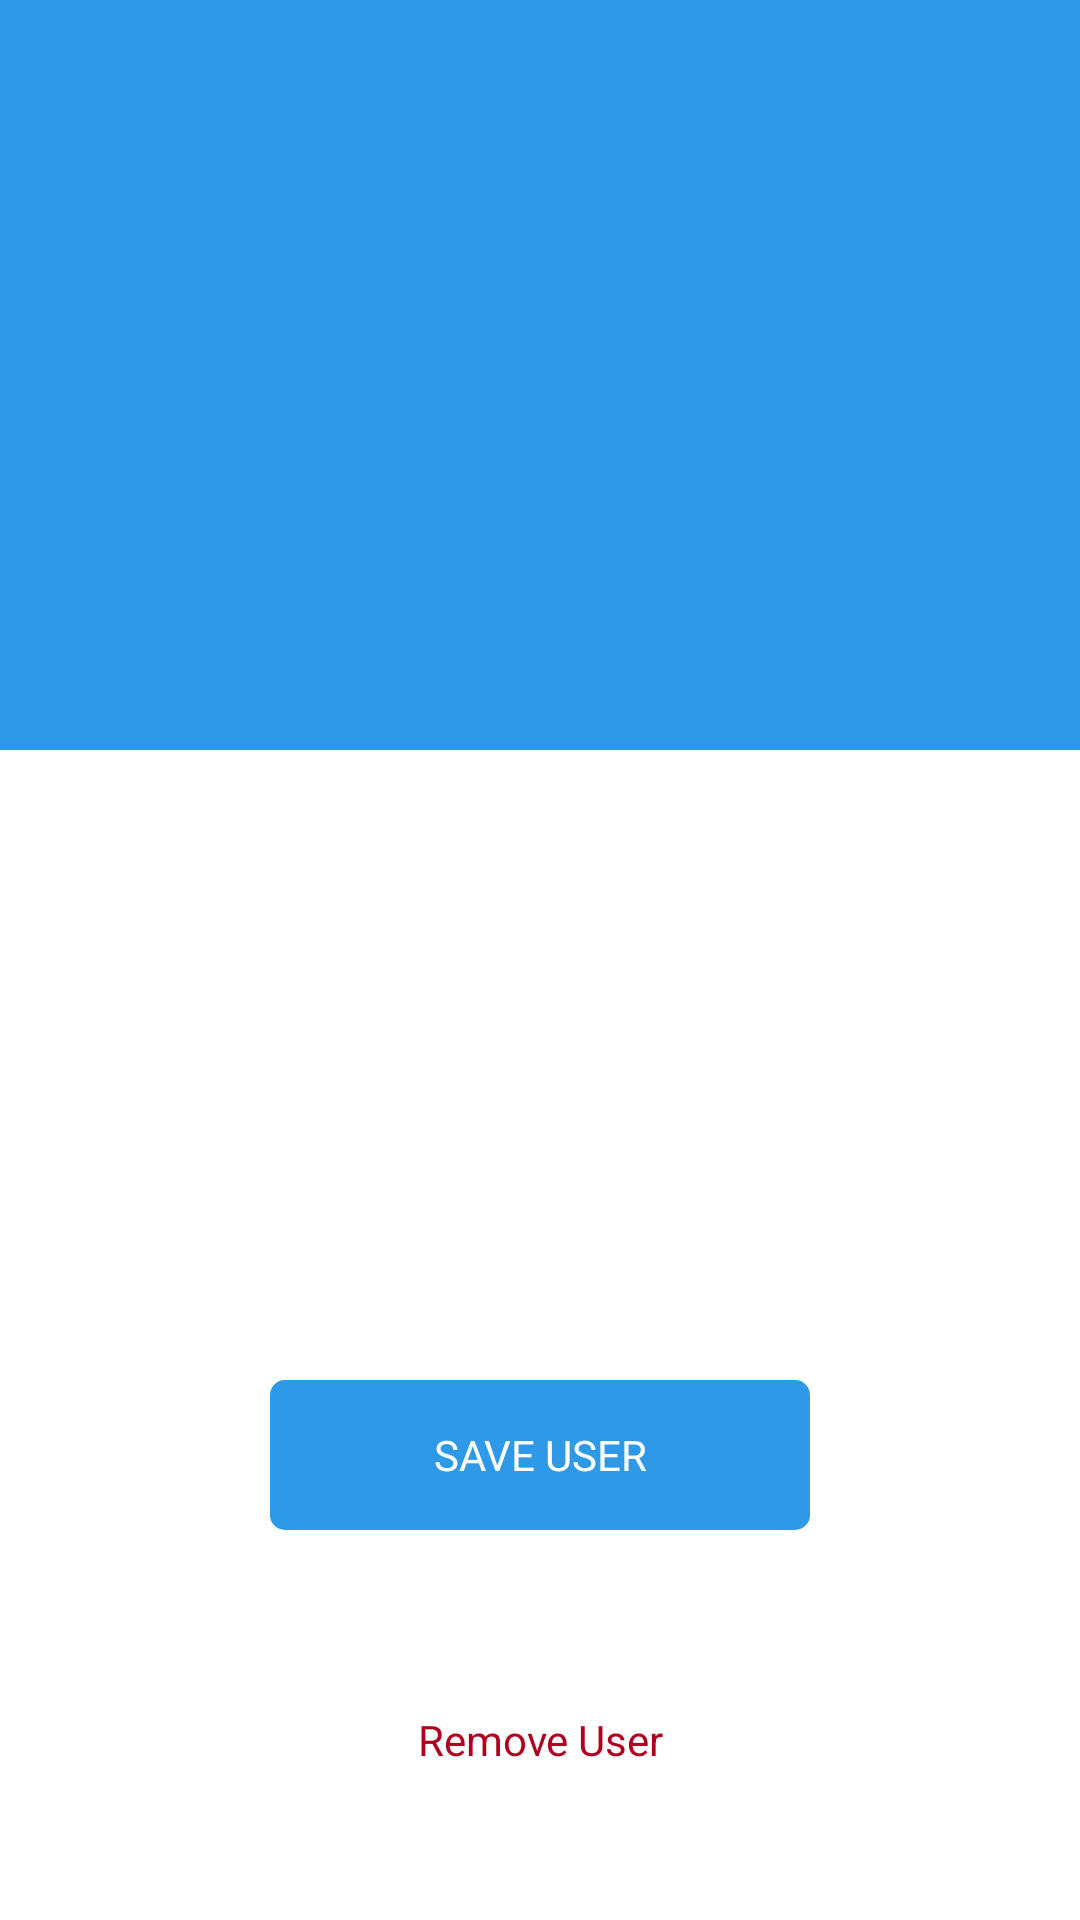

The Android layout XML behind this screen, and the referenced resources:
<!-- AndroidManifest.xml: application theme Theme.Test -->
<!-- res/layout/fragment_user_details.xml -->
<?xml version="1.0" encoding="utf-8"?>
<layout xmlns:app="http://schemas.android.com/apk/res-auto">

    <ScrollView
        xmlns:android="http://schemas.android.com/apk/res/android"
        android:layout_width="match_parent"
        android:layout_height="wrap_content">

    <androidx.constraintlayout.widget.ConstraintLayout
        android:layout_width="match_parent"
        android:layout_height="wrap_content">
        <ImageView
            android:id="@+id/details_bg"
            android:layout_width="match_parent"
            android:layout_height="@dimen/details_bg_height"
            android:background="@color/blue"
            app:layout_constraintStart_toStartOf="parent"
            app:layout_constraintTop_toTopOf="parent"/>
        <ImageView
            android:id="@+id/user_imageview"
            android:layout_width="@dimen/image_size"
            android:layout_height="@dimen/image_size"
            android:layout_marginTop="190dp"
            app:layout_constraintStart_toStartOf="parent"
            app:layout_constraintEnd_toEndOf="parent"
            app:layout_constraintTop_toTopOf="parent"/>
        <TextView
            android:id="@+id/save_user"
            android:layout_width="@dimen/button_width"
            android:layout_height="@dimen/button_height"
            android:background="@drawable/rounded_blue_bg"
            android:layout_marginTop="@dimen/extra_top"
            app:layout_constraintStart_toStartOf="parent"
            app:layout_constraintEnd_toEndOf="parent"
            app:layout_constraintTop_toBottomOf="@+id/content_container"
            android:text="@string/save_user"
            android:gravity="center"
            android:textColor="@color/white"/>

        <TextView
            android:id="@+id/remove_user"
            android:layout_width="@dimen/button_width"
            android:layout_height="@dimen/button_height"
            android:layout_marginTop="@dimen/extra_top"
            app:layout_constraintStart_toStartOf="parent"
            app:layout_constraintEnd_toEndOf="parent"
            app:layout_constraintTop_toBottomOf="@+id/save_user"
            android:text="@string/remove_user"
            android:gravity="center"
            android:textColor="#B00020"/>

        <LinearLayout
            android:id="@+id/content_container"
            android:layout_width="match_parent"
            android:layout_height="@dimen/list_item_content_height"
            android:layout_marginTop="@dimen/default_top"
            android:orientation="vertical"
            android:paddingEnd="@dimen/padding_start_end"
            android:paddingStart="@dimen/padding_start_end"
            android:gravity="center"
            app:layout_constraintTop_toBottomOf="@+id/user_imageview"
            app:layout_constraintEnd_toEndOf="parent">

            <TextView
                android:id="@+id/name_tv"
                android:layout_width="wrap_content"
                android:layout_height="wrap_content"
                android:textStyle="bold"/>

            <TextView
                android:id="@+id/gender_phone_tv"
                android:layout_width="wrap_content"
                android:layout_height="wrap_content"
                android:layout_marginTop="@dimen/default_top"/>

            <TextView
                android:id="@+id/country_tv"
                android:layout_width="wrap_content"
                android:layout_height="wrap_content"
                android:layout_marginTop="@dimen/default_top"/>

            <TextView
                android:id="@+id/address_tv"
                android:layout_width="wrap_content"
                android:layout_height="wrap_content"
                android:layout_marginTop="@dimen/default_top"/>
        </LinearLayout>
    </androidx.constraintlayout.widget.ConstraintLayout>
    </ScrollView>
</layout>
<!-- resources referenced by this layout -->
<resources>
  <color name="blue">#2E99E7</color>
  <color name="white">#FFFFFFFF</color>
  <dimen name="button_height">50dp</dimen>
  <dimen name="button_width">180dp</dimen>
  <dimen name="default_top">5dp</dimen>
  <dimen name="details_bg_height">250dp</dimen>
  <dimen name="extra_top">45dp</dimen>
  <dimen name="image_size">110dp</dimen>
  <dimen name="list_item_content_height">110dp</dimen>
  <dimen name="padding_start_end">20dp</dimen>
  <!-- drawable rounded_blue_bg (drawable) -->
  <?xml version="1.0" encoding="utf-8"?>
  <shape xmlns:android="http://schemas.android.com/apk/res/android" android:shape="rectangle" android:padding="10dp">
      <solid android:color="@color/blue"/> 
      <corners
          android:radius="5dp"/>
  </shape>
  <string name="remove_user">Remove User</string>
  <string name="save_user">SAVE USER</string>
  <style name="Theme.Test" parent="Theme.MaterialComponents.DayNight.NoActionBar">
          
          <item name="android:windowNoTitle">true</item>
  
          <item name="colorPrimary">@color/blue</item>
          <item name="colorPrimaryVariant">@color/blue</item>
          <item name="colorOnPrimary">@color/black</item>
          
          <item name="colorSecondary">@color/teal_200</item>
          <item name="colorSecondaryVariant">@color/teal_200</item>
          <item name="colorOnSecondary">@color/black</item>
          
          <item name="android:statusBarColor" tools:targetApi="l">?attr/colorPrimaryVariant</item>
          
      </style>
  <color name="black">#FF000000</color>
  <color name="teal_200">#FF03DAC5</color>
</resources>
